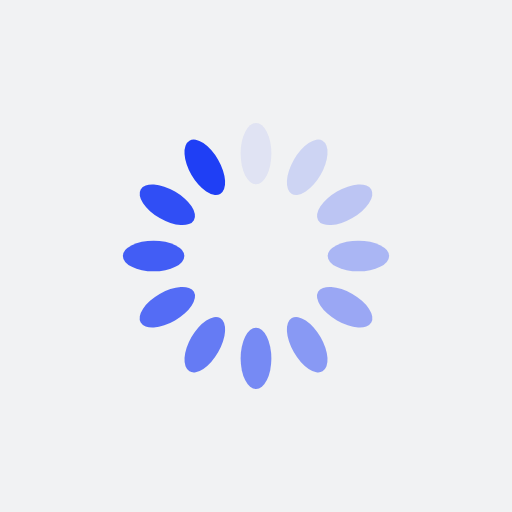
t = 0.00 s
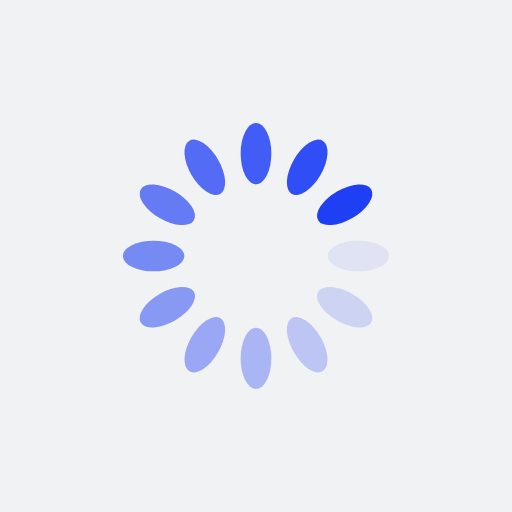
t = 0.25 s
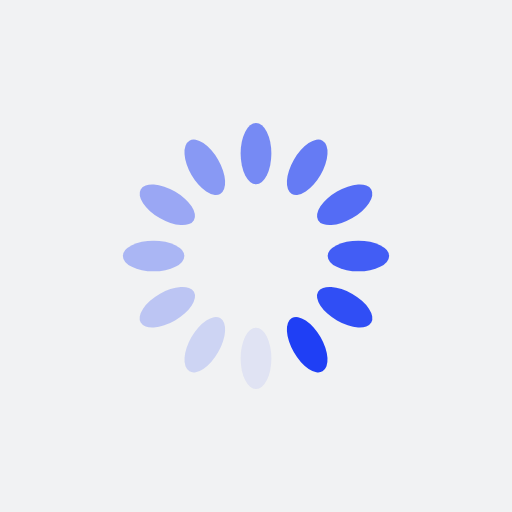
t = 0.50 s
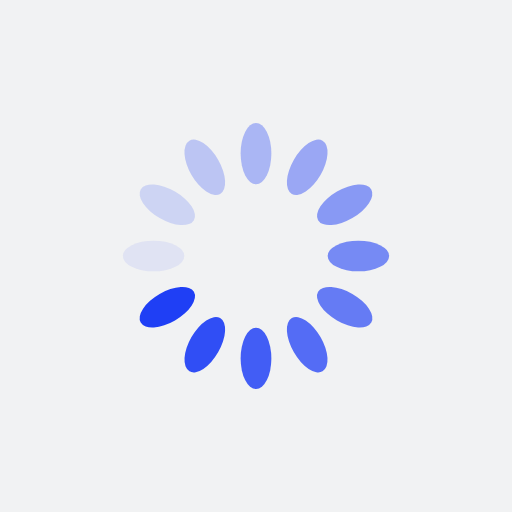
t = 0.75 s

The animated SVG that drew these frames (rendered in a browser with its animation timeline set to each time). Animation: 12 SMIL elements (animate=12); one cycle of 1.00 s, repeats indefinitely.

<?xml version="1.0" encoding="utf-8"?>
<svg xmlns="http://www.w3.org/2000/svg" xmlns:xlink="http://www.w3.org/1999/xlink" style="margin: auto; background: rgb(241, 242, 243); display: block; shape-rendering: auto;" width="200px" height="200px" viewBox="0 0 100 100" preserveAspectRatio="xMidYMid">
<g transform="rotate(0 50 50)">
  <rect x="47" y="24" rx="3" ry="6" width="6" height="12" fill="#1f3ff5">
    <animate attributeName="opacity" values="1;0" keyTimes="0;1" dur="1s" begin="-0.9166666666666666s" repeatCount="indefinite"></animate>
  </rect>
</g><g transform="rotate(30 50 50)">
  <rect x="47" y="24" rx="3" ry="6" width="6" height="12" fill="#1f3ff5">
    <animate attributeName="opacity" values="1;0" keyTimes="0;1" dur="1s" begin="-0.8333333333333334s" repeatCount="indefinite"></animate>
  </rect>
</g><g transform="rotate(60 50 50)">
  <rect x="47" y="24" rx="3" ry="6" width="6" height="12" fill="#1f3ff5">
    <animate attributeName="opacity" values="1;0" keyTimes="0;1" dur="1s" begin="-0.75s" repeatCount="indefinite"></animate>
  </rect>
</g><g transform="rotate(90 50 50)">
  <rect x="47" y="24" rx="3" ry="6" width="6" height="12" fill="#1f3ff5">
    <animate attributeName="opacity" values="1;0" keyTimes="0;1" dur="1s" begin="-0.6666666666666666s" repeatCount="indefinite"></animate>
  </rect>
</g><g transform="rotate(120 50 50)">
  <rect x="47" y="24" rx="3" ry="6" width="6" height="12" fill="#1f3ff5">
    <animate attributeName="opacity" values="1;0" keyTimes="0;1" dur="1s" begin="-0.5833333333333334s" repeatCount="indefinite"></animate>
  </rect>
</g><g transform="rotate(150 50 50)">
  <rect x="47" y="24" rx="3" ry="6" width="6" height="12" fill="#1f3ff5">
    <animate attributeName="opacity" values="1;0" keyTimes="0;1" dur="1s" begin="-0.5s" repeatCount="indefinite"></animate>
  </rect>
</g><g transform="rotate(180 50 50)">
  <rect x="47" y="24" rx="3" ry="6" width="6" height="12" fill="#1f3ff5">
    <animate attributeName="opacity" values="1;0" keyTimes="0;1" dur="1s" begin="-0.4166666666666667s" repeatCount="indefinite"></animate>
  </rect>
</g><g transform="rotate(210 50 50)">
  <rect x="47" y="24" rx="3" ry="6" width="6" height="12" fill="#1f3ff5">
    <animate attributeName="opacity" values="1;0" keyTimes="0;1" dur="1s" begin="-0.3333333333333333s" repeatCount="indefinite"></animate>
  </rect>
</g><g transform="rotate(240 50 50)">
  <rect x="47" y="24" rx="3" ry="6" width="6" height="12" fill="#1f3ff5">
    <animate attributeName="opacity" values="1;0" keyTimes="0;1" dur="1s" begin="-0.25s" repeatCount="indefinite"></animate>
  </rect>
</g><g transform="rotate(270 50 50)">
  <rect x="47" y="24" rx="3" ry="6" width="6" height="12" fill="#1f3ff5">
    <animate attributeName="opacity" values="1;0" keyTimes="0;1" dur="1s" begin="-0.16666666666666666s" repeatCount="indefinite"></animate>
  </rect>
</g><g transform="rotate(300 50 50)">
  <rect x="47" y="24" rx="3" ry="6" width="6" height="12" fill="#1f3ff5">
    <animate attributeName="opacity" values="1;0" keyTimes="0;1" dur="1s" begin="-0.08333333333333333s" repeatCount="indefinite"></animate>
  </rect>
</g><g transform="rotate(330 50 50)">
  <rect x="47" y="24" rx="3" ry="6" width="6" height="12" fill="#1f3ff5">
    <animate attributeName="opacity" values="1;0" keyTimes="0;1" dur="1s" begin="0s" repeatCount="indefinite"></animate>
  </rect>
</g>
<!-- [ldio] generated by https://loading.io/ --></svg>